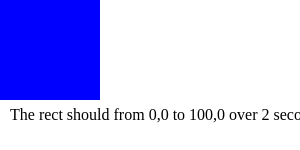
t = 0.00 s
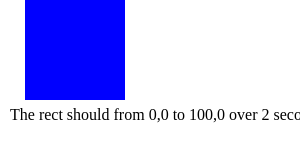
t = 0.50 s
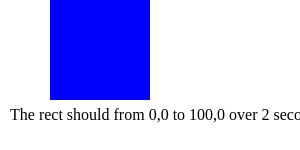
t = 1.00 s
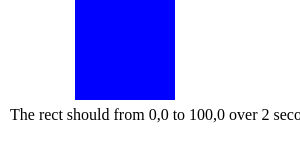
t = 1.50 s
t = 2.00 s: frame unchanged from t = 0.00 s, image omitted
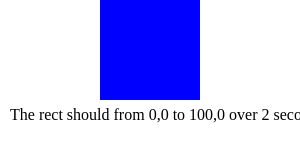
t = 4.00 s

The animated SVG that drew these frames (rendered in a browser with its animation timeline set to each time). Animation: 1 SMIL element (animateTransform=1); one cycle of 4.00 s.

<svg xmlns='http://www.w3.org/2000/svg'>
  <rect fill='blue' width='100' height='100'>
    <animateTransform attributeName="transform" type='translate' from='0,0' to='100,0' dur='2s' repeatCount='2' fill='freeze' />
  </rect>
  <text x='10' y='120'>
    The rect should from 0,0 to 100,0 over 2 seconds, twice.
  </text>
</svg>
